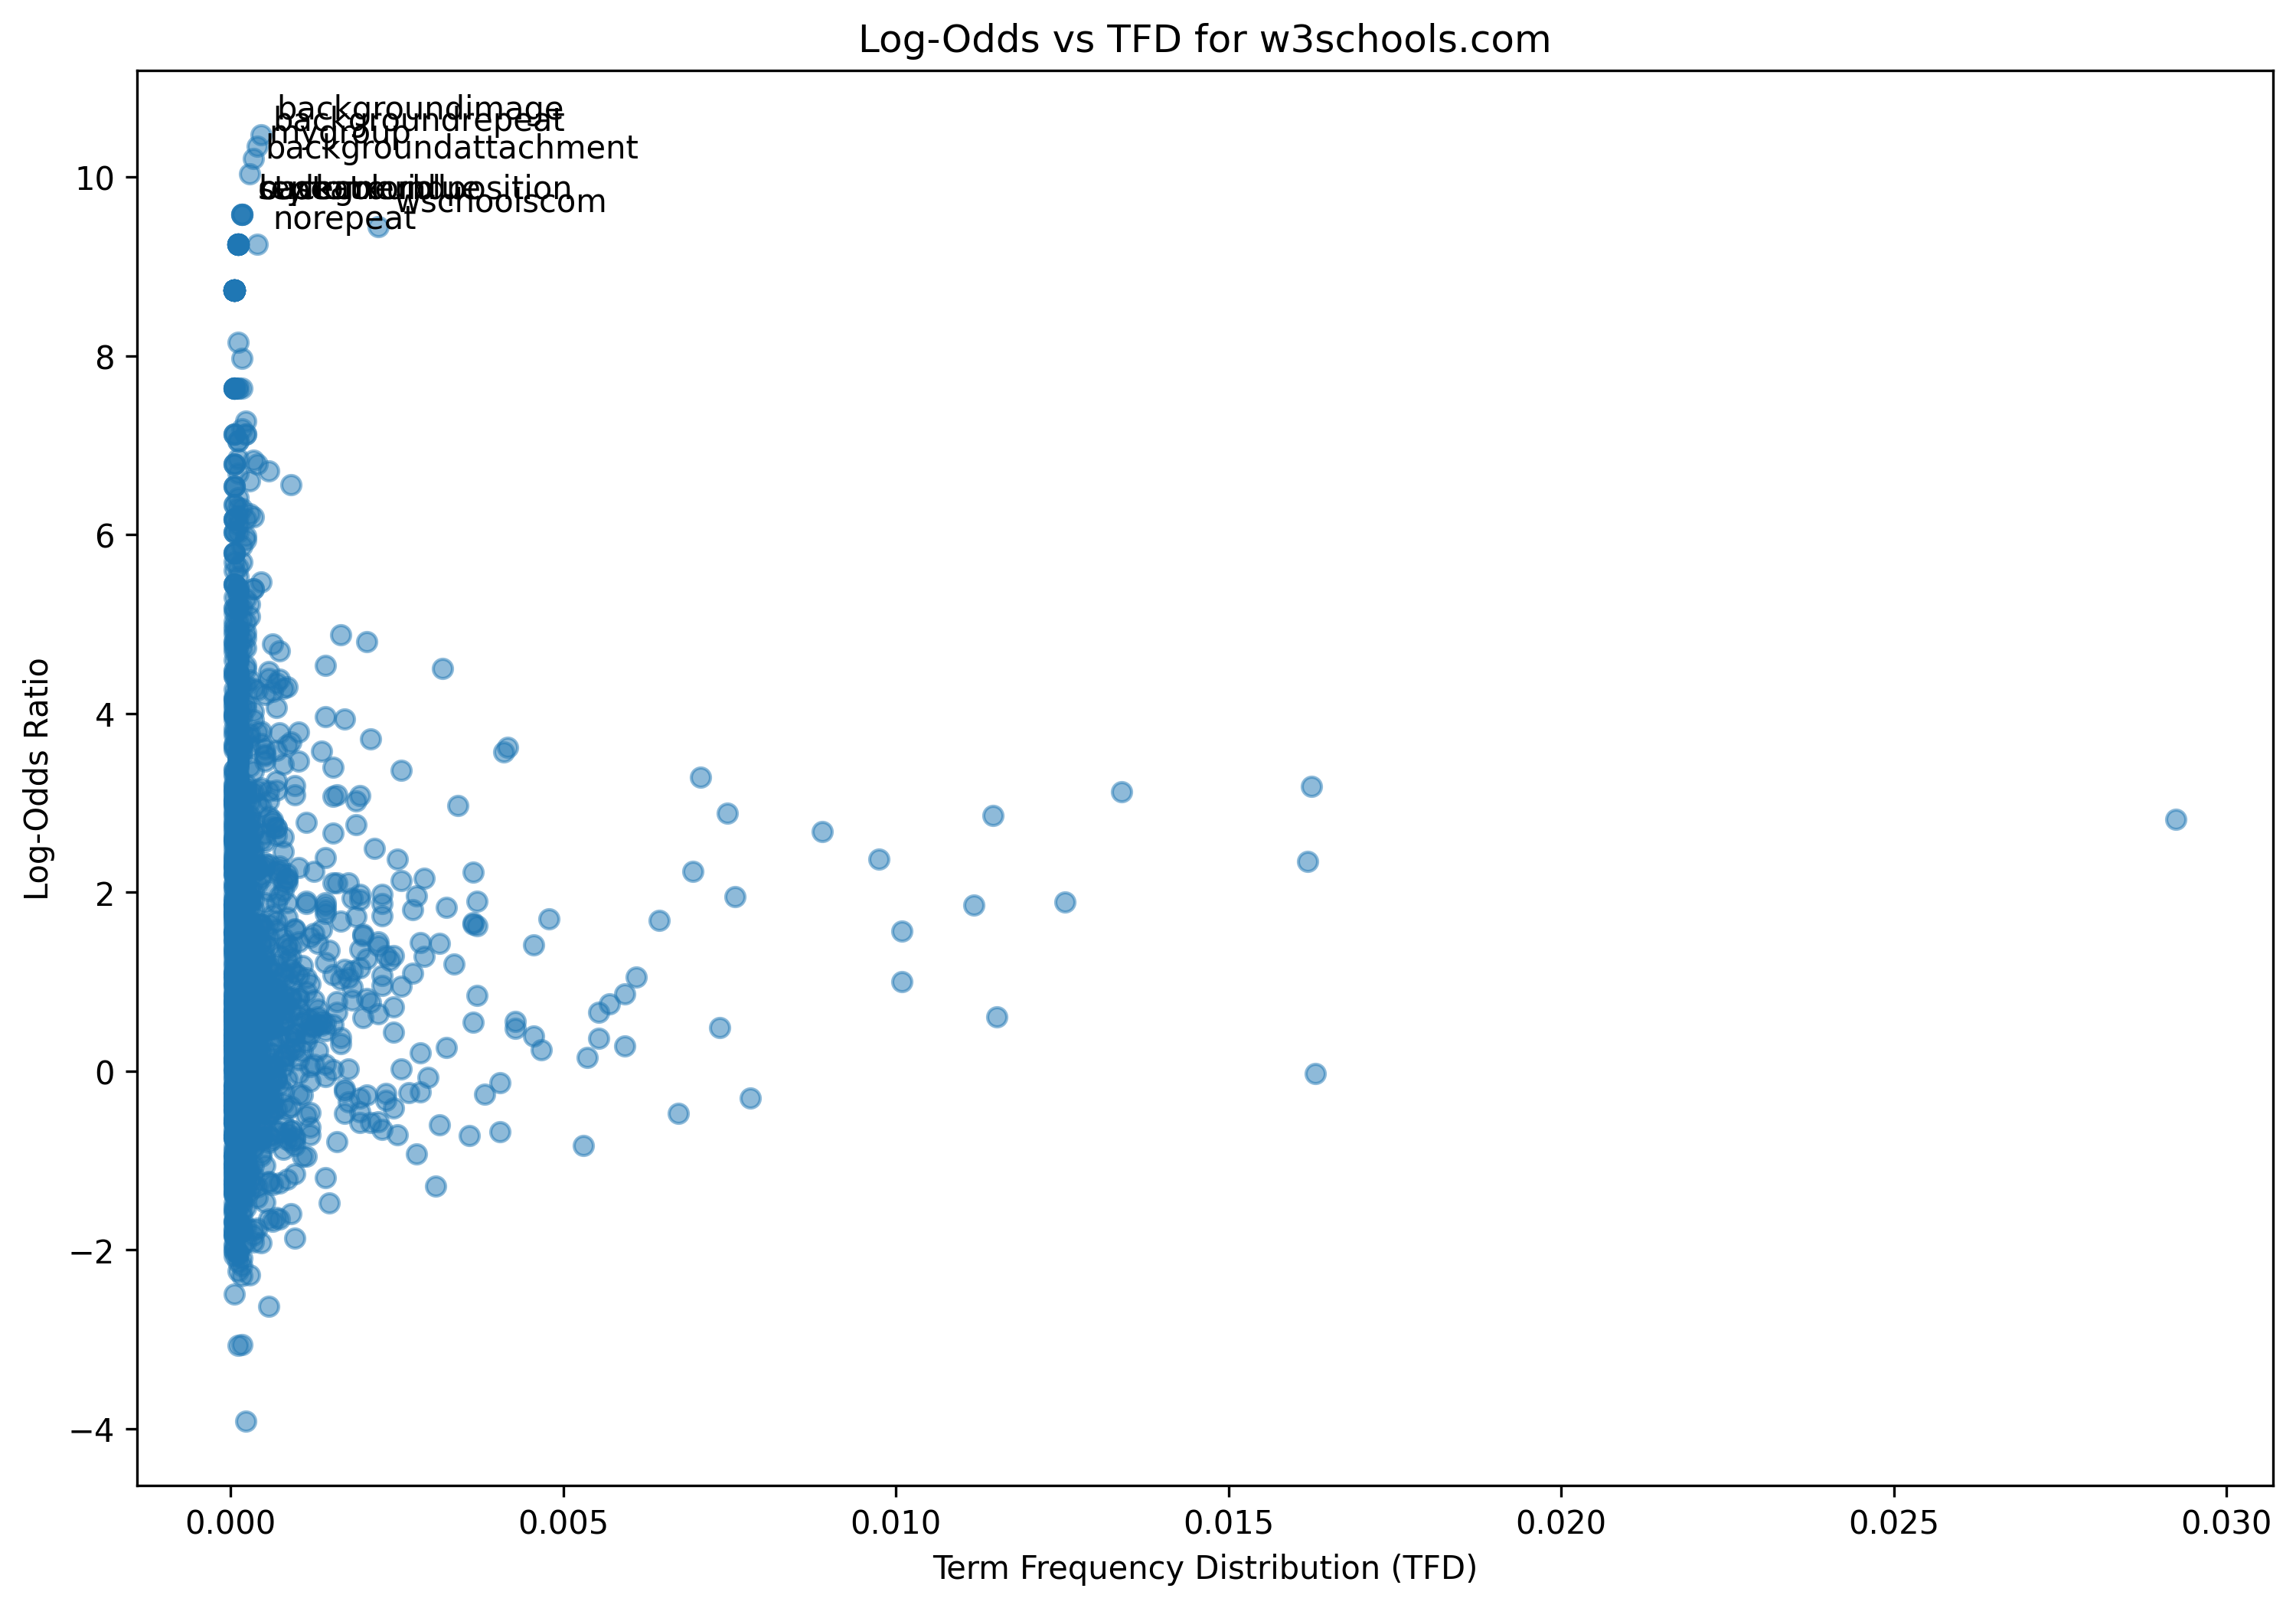

Source data for this figure (header and first rows):
term, log_odds, tfd
look, 0.2816, 0.005929
webpage, 3.143, 0.0006841
layout, 0.6625, 0.000456
watch, 0.6876, 0.0006271
target, 1.073, 0.001026
p, 1.239, 0.002394
element, 2.816, 0.02924
simply, -0.7594, 0.000456
using, 0.3923, 0.00456
tag, 2.23, 0.006955
name, 0.365, 0.00553
use, 0.6081, 0.01152
selector, 3.568, 0.004104
meaning, 0.4327, 0.000342
next, -0.2647, 0.002052
focus, 0.2971, 0.000285
id, 0.8431, 0.003705
parah, 6.793, 5.7006042640519895e-05
one, -0.8326, 0.005302
marked, 2.953, 0.000456
hashtag, 3.464, 0.001026
symbol, 0.752, 0.000342
unique, 1.421, 0.0008551
used, 1.408, 0.00456
single, 0.7788, 0.001596
specific, 1.405, 0.002223
page, 1.855, 0.01117
let, -0.02926, 0.0163
class, 0.5587, 0.004275
attribute, 2.887, 0.007468
allows, 0.4776, 0.000456
u, -0.7167, 0.001197
apply, 0.7525, 0.0007981
style, 2.861, 0.01146
different, 0.2638, 0.003249
long, 0.04256, 0.0006271
see, -0.3051, 0.00781
paragraph, 2.971, 0.00342
header, 0.5943, 0.0006271
value, 0.4853, 0.007354
center, 1.218, 0.001425
targeted, 3.033, 0.000114
period, 1.077, 0.000228
simple, 0.766, 0.002109
bread, 2.144, 0.000114
butter, 3.029, 0.000114
calling, -0.08199, 0.000228
someone, -0.09508, 0.000228
point, -1.244, 0.0005701
html, 3.184, 0.01625
complex, 0.2739, 0.000228
cover, 0.9815, 0.0006841
later, -0.6897, 0.000285
video, -0.4566, 0.001938
welcome, 1.353, 0.001482
back, -1.92, 0.000456
web, 1.623, 0.003705
wizard, 2.656, 0.000228
today, 1.289, 0.002337
diving, 4.283, 0.0007981
... 1,707 more rows
